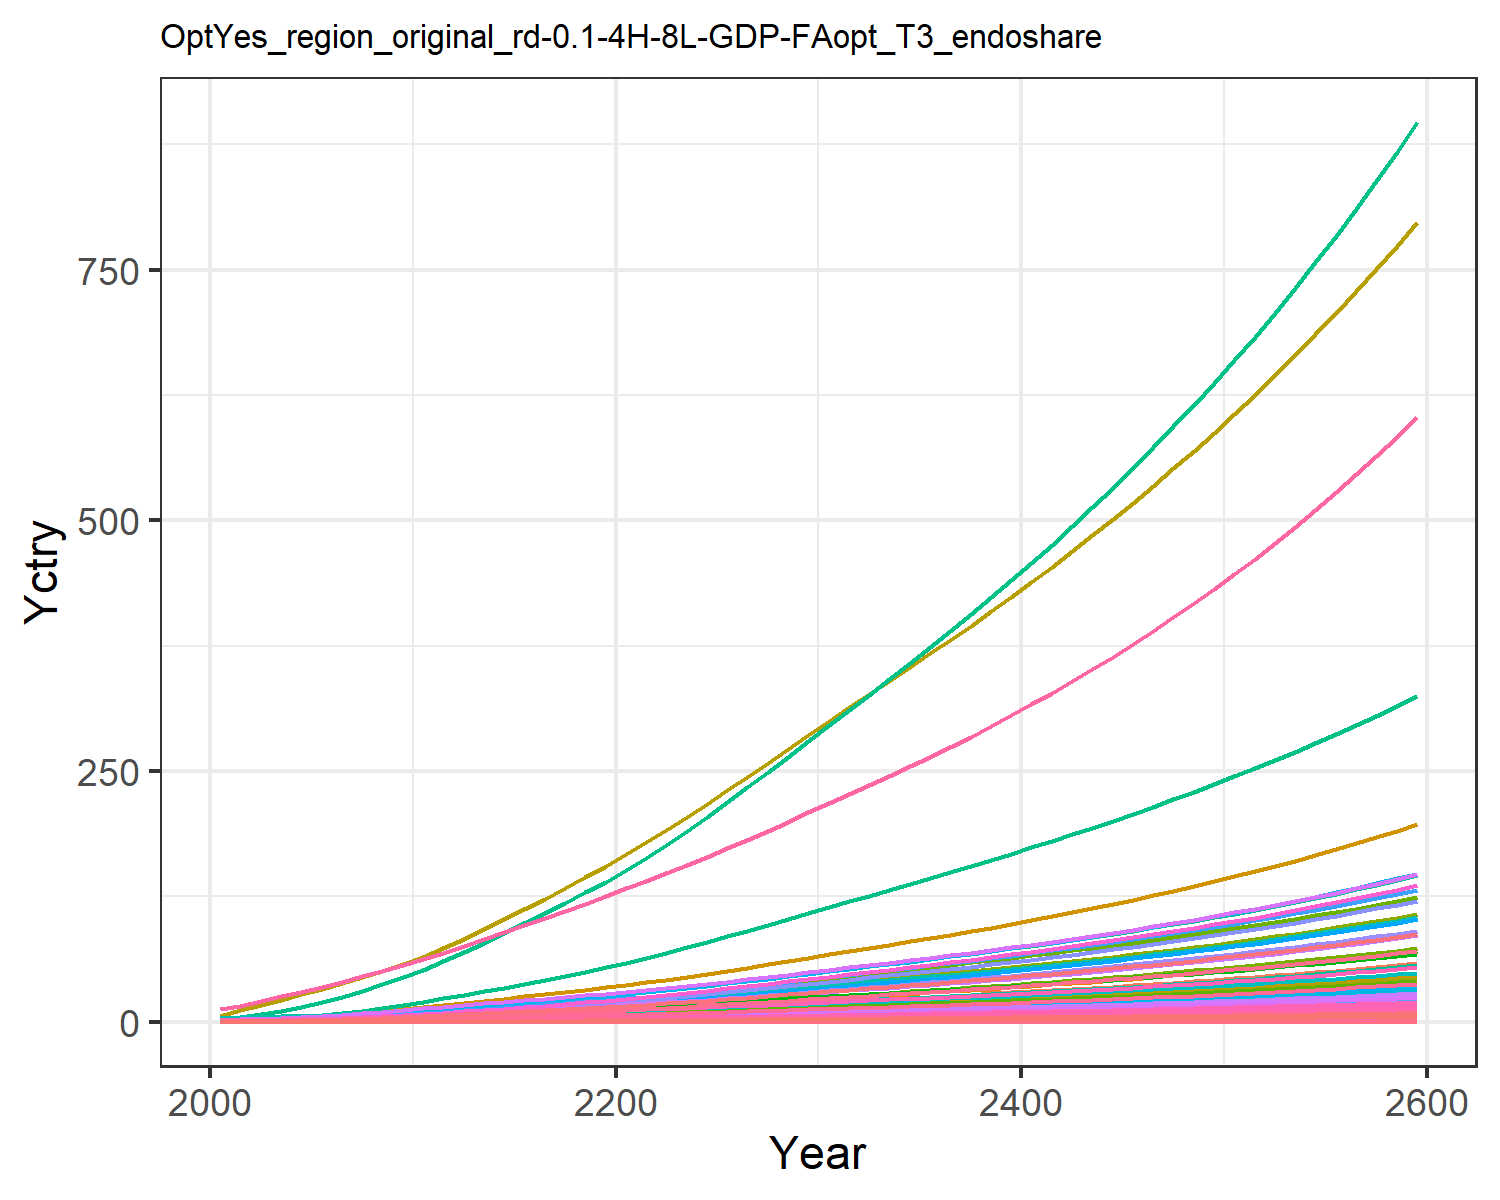

The data file committed next to this chart (first rows):
0.018844660986389372, 0.03994026708648267, 0.010154492287865453, 0.3726445998364683, 0.4040363115144433, 0.007780126929451228, 0.754012704322557, 0.25970393674093045, 0.04717814422430122, 0.0016114359203789072, 0.30724412152620106, 0.0050965327008304275, 0.007177670351281631, 0.16944335511439948, 0.040588801545539434, 0.03808684157751879, 0.005262990754161548, 0.012624359514817845, 0.04937937242926261, 0.001394506841686634, 0.036869363590302705, 1.425505045265823, 0.002311421558943035, 0.008968793497555963
0.03006, 0.07526, 0.01374, 0.6158, 0.6303, 0.01054, 0.997, 0.3267, 0.06386, 0.003039, 0.3863, 0.0096, 0.01352, 0.2698, 0.05497, 0.06294, 0.0082, 0.0171, 0.06692, 0.002172, 0.05751, 2.221, 0.0036, 0.01428
0.04982, 0.1332, 0.01929, 0.9321, 0.9154, 0.01481, 1.28, 0.413, 0.08962, 0.005384, 0.4881, 0.01698, 0.02392, 0.4461, 0.07718, 0.09525, 0.0119, 0.02402, 0.09405, 0.00315, 0.08354, 3.223, 0.005221, 0.0236
0.07652, 0.2176, 0.02549, 1.316, 1.247, 0.0196, 1.567, 0.5041, 0.1184, 0.0088, 0.5954, 0.02772, 0.03905, 0.6837, 0.102, 0.1345, 0.01618, 0.03177, 0.1245, 0.004285, 0.1138, 4.386, 0.007101, 0.03615
0.1105, 0.3336, 0.03235, 1.758, 1.607, 0.0249, 1.837, 0.5933, 0.1503, 0.0135, 0.7004, 0.04248, 0.05984, 0.9854, 0.1296, 0.1796, 0.02083, 0.04036, 0.1582, 0.005514, 0.1467, 5.647, 0.009139, 0.0521
0.1498, 0.4706, 0.0397, 2.229, 1.981, 0.03059, 2.081, 0.6802, 0.1845, 0.01906, 0.8025, 0.0599, 0.08439, 1.332, 0.1591, 0.2277, 0.02565, 0.04956, 0.1944, 0.006789, 0.1808, 6.955, 0.01125, 0.07042
0.194, 0.6255, 0.04759, 2.721, 2.37, 0.03671, 2.294, 0.7625, 0.2211, 0.02537, 0.8992, 0.07959, 0.1122, 1.723, 0.1908, 0.2779, 0.03065, 0.05946, 0.2334, 0.008108, 0.2163, 8.31, 0.01344, 0.09105
0.2462, 0.8132, 0.056, 3.297, 2.801, 0.04324, 2.521, 0.8472, 0.2602, 0.03301, 0.9987, 0.1035, 0.1458, 2.182, 0.2246, 0.3368, 0.0362, 0.07001, 0.2749, 0.009574, 0.2557, 9.816, 0.01587, 0.1153
0.3055, 1.036, 0.06484, 3.914, 3.253, 0.05011, 2.734, 0.9298, 0.3013, 0.04211, 1.096, 0.1318, 0.1858, 2.704, 0.2602, 0.3998, 0.042, 0.08112, 0.3187, 0.01111, 0.2969, 11.39, 0.01841, 0.1428
0.374, 1.299, 0.07405, 4.646, 3.744, 0.05727, 2.958, 1.015, 0.3441, 0.05284, 1.196, 0.1652, 0.233, 3.305, 0.2973, 0.4746, 0.04831, 0.09269, 0.3642, 0.01277, 0.3417, 13.1, 0.02117, 0.1746
0.4452, 1.558, 0.08493, 5.318, 4.261, 0.06573, 3.218, 1.114, 0.3947, 0.06347, 1.312, 0.1983, 0.2797, 3.929, 0.3411, 0.5433, 0.05495, 0.1064, 0.4181, 0.01453, 0.389, 14.9, 0.02408, 0.2076
0.5224, 1.798, 0.09789, 5.896, 4.805, 0.0758, 3.545, 1.235, 0.455, 0.07333, 1.454, 0.2288, 0.323, 4.606, 0.3933, 0.6024, 0.06194, 0.1227, 0.4823, 0.01637, 0.4386, 16.8, 0.02714, 0.2434
0.599, 2.042, 0.1122, 6.536, 5.401, 0.08694, 3.906, 1.368, 0.5217, 0.08337, 1.61, 0.26, 0.3671, 5.278, 0.451, 0.6678, 0.06962, 0.1407, 0.5531, 0.0184, 0.4931, 18.88, 0.0305, 0.2789
0.6809, 2.297, 0.127, 7.165, 6.007, 0.09844, 4.264, 1.503, 0.5907, 0.09391, 1.768, 0.2927, 0.4135, 5.996, 0.5106, 0.7322, 0.07741, 0.1593, 0.6264, 0.02046, 0.5484, 20.99, 0.03391, 0.317
0.766, 2.552, 0.1424, 7.787, 6.613, 0.1103, 4.621, 1.635, 0.6621, 0.1044, 1.924, 0.3253, 0.4599, 6.743, 0.5723, 0.7958, 0.08521, 0.1785, 0.702, 0.02252, 0.6037, 23.11, 0.03733, 0.3565
0.8535, 2.818, 0.1582, 8.419, 7.233, 0.1226, 4.985, 1.771, 0.7358, 0.1154, 2.084, 0.3594, 0.5084, 7.513, 0.6361, 0.8606, 0.09322, 0.1984, 0.7802, 0.02464, 0.6604, 25.28, 0.04084, 0.3974
0.944, 3.081, 0.1745, 9.043, 7.853, 0.1353, 5.349, 1.907, 0.8118, 0.1264, 2.244, 0.3933, 0.5566, 8.31, 0.7017, 0.9245, 0.1012, 0.2188, 0.8606, 0.02675, 0.717, 27.45, 0.04435, 0.4396
1.037, 3.343, 0.1912, 9.677, 8.487, 0.1482, 5.724, 2.048, 0.8899, 0.1373, 2.41, 0.4271, 0.6047, 9.129, 0.7691, 0.9895, 0.1094, 0.2398, 0.9431, 0.02892, 0.7749, 29.67, 0.04794, 0.4832
1.131, 3.602, 0.2083, 10.3, 9.119, 0.1615, 6.102, 2.189, 0.9699, 0.1481, 2.576, 0.4606, 0.6524, 9.96, 0.8381, 1.054, 0.1176, 0.2614, 1.028, 0.03109, 0.8325, 31.88, 0.05152, 0.5273
1.227, 3.858, 0.2258, 10.93, 9.76, 0.1751, 6.492, 2.336, 1.052, 0.1587, 2.749, 0.4937, 0.6996, 10.8, 0.9086, 1.118, 0.1259, 0.2833, 1.114, 0.03328, 0.8911, 34.13, 0.05517, 0.5722
1.329, 4.133, 0.2441, 11.61, 10.45, 0.1893, 6.887, 2.486, 1.137, 0.1702, 2.926, 0.5293, 0.7505, 11.71, 0.9823, 1.188, 0.1348, 0.3063, 1.204, 0.03564, 0.9539, 36.54, 0.05907, 0.6204
1.443, 4.436, 0.2634, 12.38, 11.21, 0.2042, 7.298, 2.643, 1.227, 0.1829, 3.111, 0.5684, 0.8064, 12.71, 1.06, 1.267, 0.1447, 0.3304, 1.299, 0.03825, 1.023, 39.21, 0.0634, 0.6738
1.561, 4.78, 0.2832, 13.18, 12, 0.2196, 7.712, 2.801, 1.32, 0.1972, 3.297, 0.613, 0.87, 13.75, 1.14, 1.349, 0.1549, 0.3554, 1.396, 0.04096, 1.096, 41.98, 0.06789, 0.7293
1.684, 5.142, 0.3036, 14.01, 12.82, 0.2354, 8.144, 2.967, 1.415, 0.2124, 3.493, 0.6598, 0.937, 14.84, 1.222, 1.434, 0.1655, 0.381, 1.497, 0.04377, 1.17, 44.85, 0.07254, 0.787
1.81, 5.516, 0.3245, 14.85, 13.66, 0.2516, 8.579, 3.134, 1.513, 0.2281, 3.689, 0.7084, 1.006, 15.94, 1.306, 1.521, 0.1765, 0.4072, 1.6, 0.04666, 1.248, 47.81, 0.07733, 0.846
1.94, 5.902, 0.3459, 15.73, 14.53, 0.2682, 9.032, 3.31, 1.613, 0.2443, 3.896, 0.7584, 1.078, 17.09, 1.393, 1.61, 0.1876, 0.4341, 1.706, 0.04962, 1.326, 50.83, 0.08224, 0.9072
2.073, 6.298, 0.3678, 16.63, 15.42, 0.2852, 9.49, 3.486, 1.715, 0.2609, 4.104, 0.8098, 1.152, 18.26, 1.481, 1.703, 0.1992, 0.4617, 1.814, 0.05267, 1.408, 53.96, 0.0873, 0.9697
2.21, 6.702, 0.3902, 17.54, 16.33, 0.3026, 9.965, 3.671, 1.82, 0.2779, 4.321, 0.8624, 1.227, 19.45, 1.572, 1.797, 0.211, 0.4899, 1.924, 0.0558, 1.491, 57.15, 0.09248, 1.034
2.348, 7.114, 0.4132, 18.48, 17.26, 0.3204, 10.45, 3.86, 1.927, 0.2953, 4.544, 0.916, 1.304, 20.67, 1.664, 1.893, 0.2231, 0.5187, 2.037, 0.05899, 1.576, 60.42, 0.09778, 1.099
2.49, 7.535, 0.4366, 19.44, 18.22, 0.3387, 10.95, 4.054, 2.037, 0.3131, 4.773, 0.9708, 1.383, 21.91, 1.759, 1.991, 0.2355, 0.5482, 2.153, 0.06227, 1.664, 63.76, 0.1032, 1.165
2.63, 7.95, 0.4598, 20.38, 19.16, 0.3567, 11.44, 4.244, 2.146, 0.3307, 4.997, 1.025, 1.46, 23.13, 1.853, 2.088, 0.2476, 0.5774, 2.268, 0.06549, 1.75, 67.06, 0.1085, 1.231
2.766, 8.354, 0.4824, 21.31, 20.07, 0.3742, 11.91, 4.428, 2.252, 0.3479, 5.212, 1.078, 1.536, 24.32, 1.944, 2.183, 0.2594, 0.6058, 2.379, 0.06862, 1.833, 70.25, 0.1137, 1.295
2.904, 8.76, 0.5051, 22.24, 20.99, 0.3919, 12.39, 4.612, 2.358, 0.3651, 5.429, 1.131, 1.613, 25.52, 2.036, 2.279, 0.2713, 0.6345, 2.492, 0.07176, 1.917, 73.46, 0.1189, 1.359
3.043, 9.169, 0.5281, 23.18, 21.92, 0.4098, 12.87, 4.799, 2.466, 0.3826, 5.649, 1.184, 1.69, 26.74, 2.129, 2.376, 0.2833, 0.6634, 2.606, 0.07494, 2.002, 76.7, 0.1242, 1.424
3.183, 9.584, 0.5514, 24.14, 22.86, 0.4279, 13.35, 4.989, 2.575, 0.4002, 5.872, 1.238, 1.768, 27.96, 2.223, 2.475, 0.2955, 0.6928, 2.721, 0.07817, 2.088, 80, 0.1296, 1.49
3.326, 10, 0.5751, 25.12, 23.82, 0.4464, 13.85, 5.183, 2.687, 0.4182, 6.101, 1.293, 1.847, 29.2, 2.319, 2.576, 0.308, 0.7227, 2.838, 0.08146, 2.175, 83.36, 0.135, 1.557
3.471, 10.43, 0.5993, 26.12, 24.8, 0.4653, 14.36, 5.381, 2.8, 0.4364, 6.334, 1.349, 1.928, 30.47, 2.417, 2.679, 0.3207, 0.7532, 2.958, 0.08481, 2.265, 86.78, 0.1406, 1.626
3.619, 10.86, 0.624, 27.14, 25.8, 0.4845, 14.88, 5.585, 2.916, 0.455, 6.573, 1.406, 2.01, 31.75, 2.517, 2.784, 0.3336, 0.7844, 3.08, 0.08824, 2.356, 90.28, 0.1463, 1.695
3.77, 11.3, 0.6492, 28.19, 26.82, 0.5041, 15.41, 5.793, 3.034, 0.4739, 6.818, 1.464, 2.094, 33.06, 2.619, 2.891, 0.3469, 0.8162, 3.205, 0.09175, 2.45, 93.86, 0.1521, 1.766
3.924, 11.75, 0.6749, 29.26, 27.87, 0.5242, 15.96, 6.007, 3.155, 0.4932, 7.07, 1.523, 2.179, 34.4, 2.724, 3.002, 0.3605, 0.8487, 3.333, 0.09534, 2.546, 97.52, 0.158, 1.838
4.081, 12.21, 0.7013, 30.36, 28.95, 0.5448, 16.52, 6.227, 3.279, 0.5129, 7.328, 1.583, 2.266, 35.76, 2.831, 3.115, 0.3744, 0.882, 3.464, 0.09902, 2.644, 101.3, 0.1641, 1.911
4.242, 12.68, 0.7283, 31.49, 30.05, 0.5659, 17.09, 6.452, 3.406, 0.5331, 7.593, 1.645, 2.355, 37.15, 2.94, 3.231, 0.3886, 0.9161, 3.598, 0.1028, 2.745, 105.1, 0.1704, 1.987
4.406, 13.16, 0.756, 32.64, 31.18, 0.5875, 17.68, 6.684, 3.536, 0.5537, 7.866, 1.708, 2.446, 38.57, 3.052, 3.35, 0.4032, 0.9511, 3.735, 0.1067, 2.848, 109.1, 0.1768, 2.064
4.574, 13.65, 0.7844, 33.83, 32.34, 0.6096, 18.28, 6.923, 3.67, 0.5748, 8.146, 1.772, 2.54, 40.03, 3.168, 3.472, 0.4183, 0.987, 3.876, 0.1106, 2.954, 113.1, 0.1834, 2.143
4.747, 14.15, 0.8135, 35.05, 33.53, 0.6324, 18.91, 7.168, 3.807, 0.5965, 8.435, 1.838, 2.636, 41.52, 3.286, 3.598, 0.4337, 1.024, 4.02, 0.1147, 3.063, 117.3, 0.1901, 2.224
4.923, 14.66, 0.8434, 36.31, 34.75, 0.6557, 19.55, 7.421, 3.947, 0.6187, 8.731, 1.906, 2.734, 43.04, 3.407, 3.727, 0.4495, 1.062, 4.169, 0.1189, 3.175, 121.6, 0.1971, 2.306
5.105, 15.19, 0.8742, 37.59, 36.01, 0.6797, 20.2, 7.681, 4.092, 0.6414, 9.037, 1.975, 2.834, 44.61, 3.532, 3.86, 0.4658, 1.1, 4.322, 0.1232, 3.29, 125.9, 0.2042, 2.391
5.291, 15.73, 0.9058, 38.92, 37.3, 0.7044, 20.88, 7.948, 4.241, 0.6648, 9.352, 2.047, 2.938, 46.21, 3.66, 3.997, 0.4826, 1.14, 4.478, 0.1277, 3.408, 130.5, 0.2116, 2.479
5.482, 16.28, 0.9383, 40.29, 38.64, 0.7298, 21.58, 8.224, 4.393, 0.6888, 9.676, 2.12, 3.044, 47.86, 3.792, 4.137, 0.4999, 1.182, 4.64, 0.1322, 3.53, 135.1, 0.2191, 2.568
5.678, 16.85, 0.9717, 41.69, 40.01, 0.7559, 22.29, 8.508, 4.551, 0.7135, 10.01, 2.195, 3.153, 49.55, 3.928, 4.282, 0.5177, 1.224, 4.806, 0.1369, 3.655, 139.9, 0.2269, 2.66
5.88, 17.43, 1.006, 43.14, 41.42, 0.7828, 23.03, 8.801, 4.713, 0.7388, 10.35, 2.272, 3.265, 51.28, 4.068, 4.432, 0.536, 1.267, 4.977, 0.1418, 3.784, 144.8, 0.235, 2.755
6.087, 18.03, 1.041, 44.63, 42.88, 0.8105, 23.79, 9.103, 4.88, 0.7649, 10.71, 2.351, 3.38, 53.06, 4.212, 4.585, 0.5548, 1.312, 5.153, 0.1468, 3.918, 149.9, 0.2432, 2.852
6.301, 18.64, 1.078, 46.17, 44.38, 0.839, 24.57, 9.414, 5.051, 0.7918, 11.07, 2.433, 3.499, 54.9, 4.36, 4.744, 0.5743, 1.358, 5.334, 0.1519, 4.055, 155.2, 0.2518, 2.953
6.521, 19.28, 1.116, 47.75, 45.92, 0.8684, 25.38, 9.735, 5.228, 0.8194, 11.45, 2.517, 3.621, 56.78, 4.513, 4.907, 0.5943, 1.406, 5.521, 0.1572, 4.196, 160.6, 0.2605, 3.056
6.747, 19.93, 1.154, 49.39, 47.52, 0.8987, 26.21, 10.07, 5.411, 0.8478, 11.84, 2.603, 3.747, 58.72, 4.67, 5.076, 0.6149, 1.455, 5.713, 0.1627, 4.342, 166.1, 0.2696, 3.162
6.98, 20.59, 1.194, 51.07, 49.16, 0.9299, 27.06, 10.41, 5.599, 0.8771, 12.24, 2.692, 3.876, 60.72, 4.833, 5.25, 0.6363, 1.506, 5.912, 0.1683, 4.492, 171.8, 0.2789, 3.271
7.22, 21.28, 1.235, 52.81, 50.86, 0.9621, 27.94, 10.76, 5.793, 0.9073, 12.66, 2.783, 4.01, 62.78, 5, 5.429, 0.6582, 1.558, 6.117, 0.1741, 4.647, 177.8, 0.2886, 3.384
7.467, 21.99, 1.278, 54.6, 52.61, 0.9954, 28.85, 11.12, 5.993, 0.9384, 13.08, 2.877, 4.147, 64.89, 5.173, 5.614, 0.6809, 1.611, 6.328, 0.1801, 4.807, 183.9, 0.2985, 3.5
7.722, 22.72, 1.322, 56.45, 54.41, 1.03, 29.78, 11.5, 6.2, 0.9704, 13.52, 2.975, 4.289, 67.07, 5.351, 5.804, 0.7043, 1.667, 6.546, 0.1863, 4.972, 190.2, 0.3088, 3.619
7.985, 23.47, 1.367, 58.35, 56.27, 1.065, 30.75, 11.89, 6.413, 1.003, 13.98, 3.075, 4.435, 69.32, 5.535, 6.001, 0.7285, 1.724, 6.77, 0.1927, 5.143, 196.7, 0.3194, 3.742
